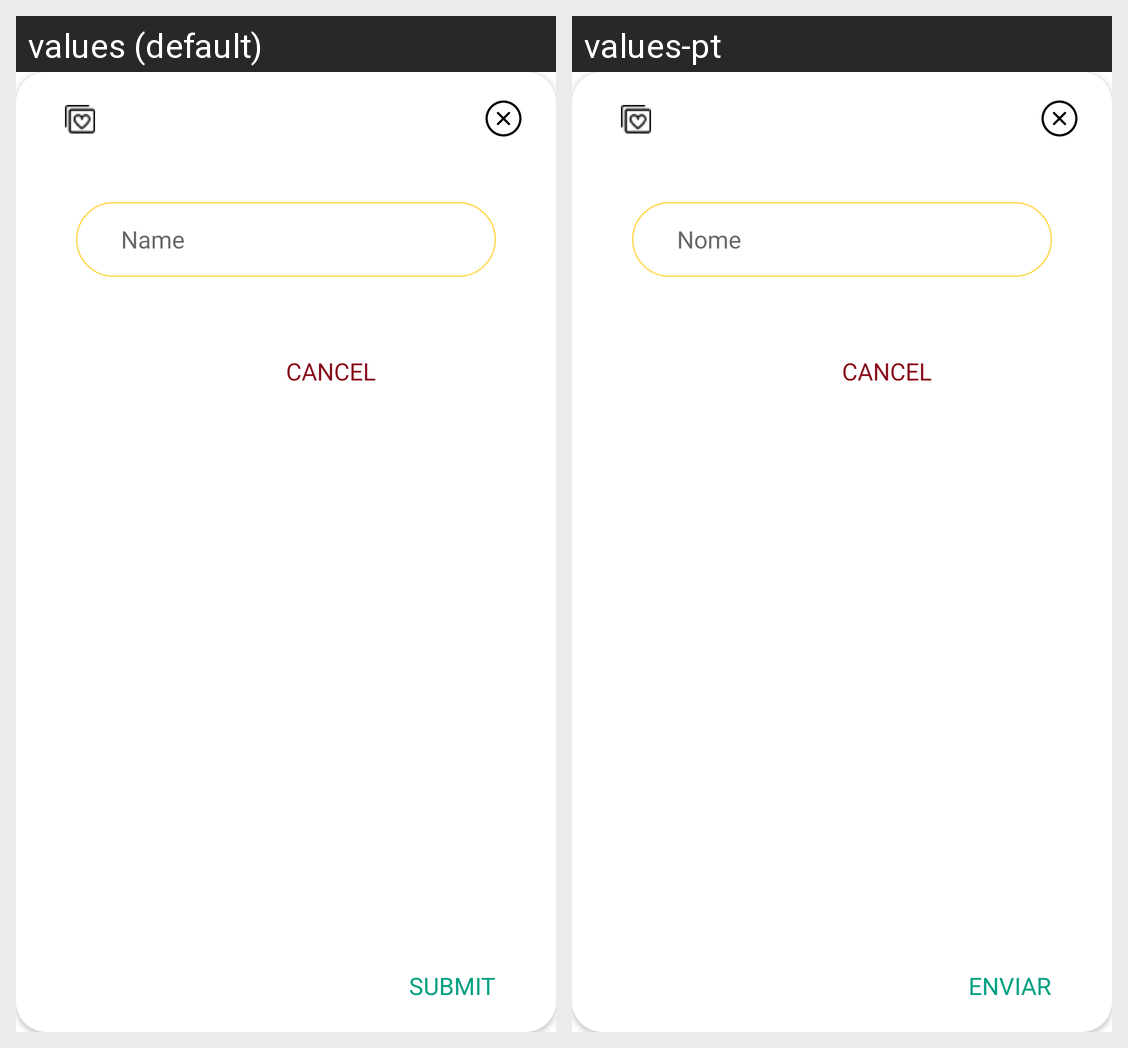

Here is an Android app screen in its default locale and in the app's own translations. Write out the translated-string differences for the strings that appear on this screen.
Android screen res/layout/custom_editdialog.xml rendered under 2 locales, left to right: values (default), values-pt. Device: Nexus 5 (rendered at 1080×1920; each locale shown at half size, 540×960, under a caption strip naming it); theme Theme.Food4U_Nav.
Strings drawn on this screen, with the default value and each locale's value (text and hints the layout hard-codes, and strings that could not be matched under every locale, appear in the picture but are not listed):

name
  values: Name
  values-pt: Nome

submit
  values: Submit
  values-pt: Enviar
